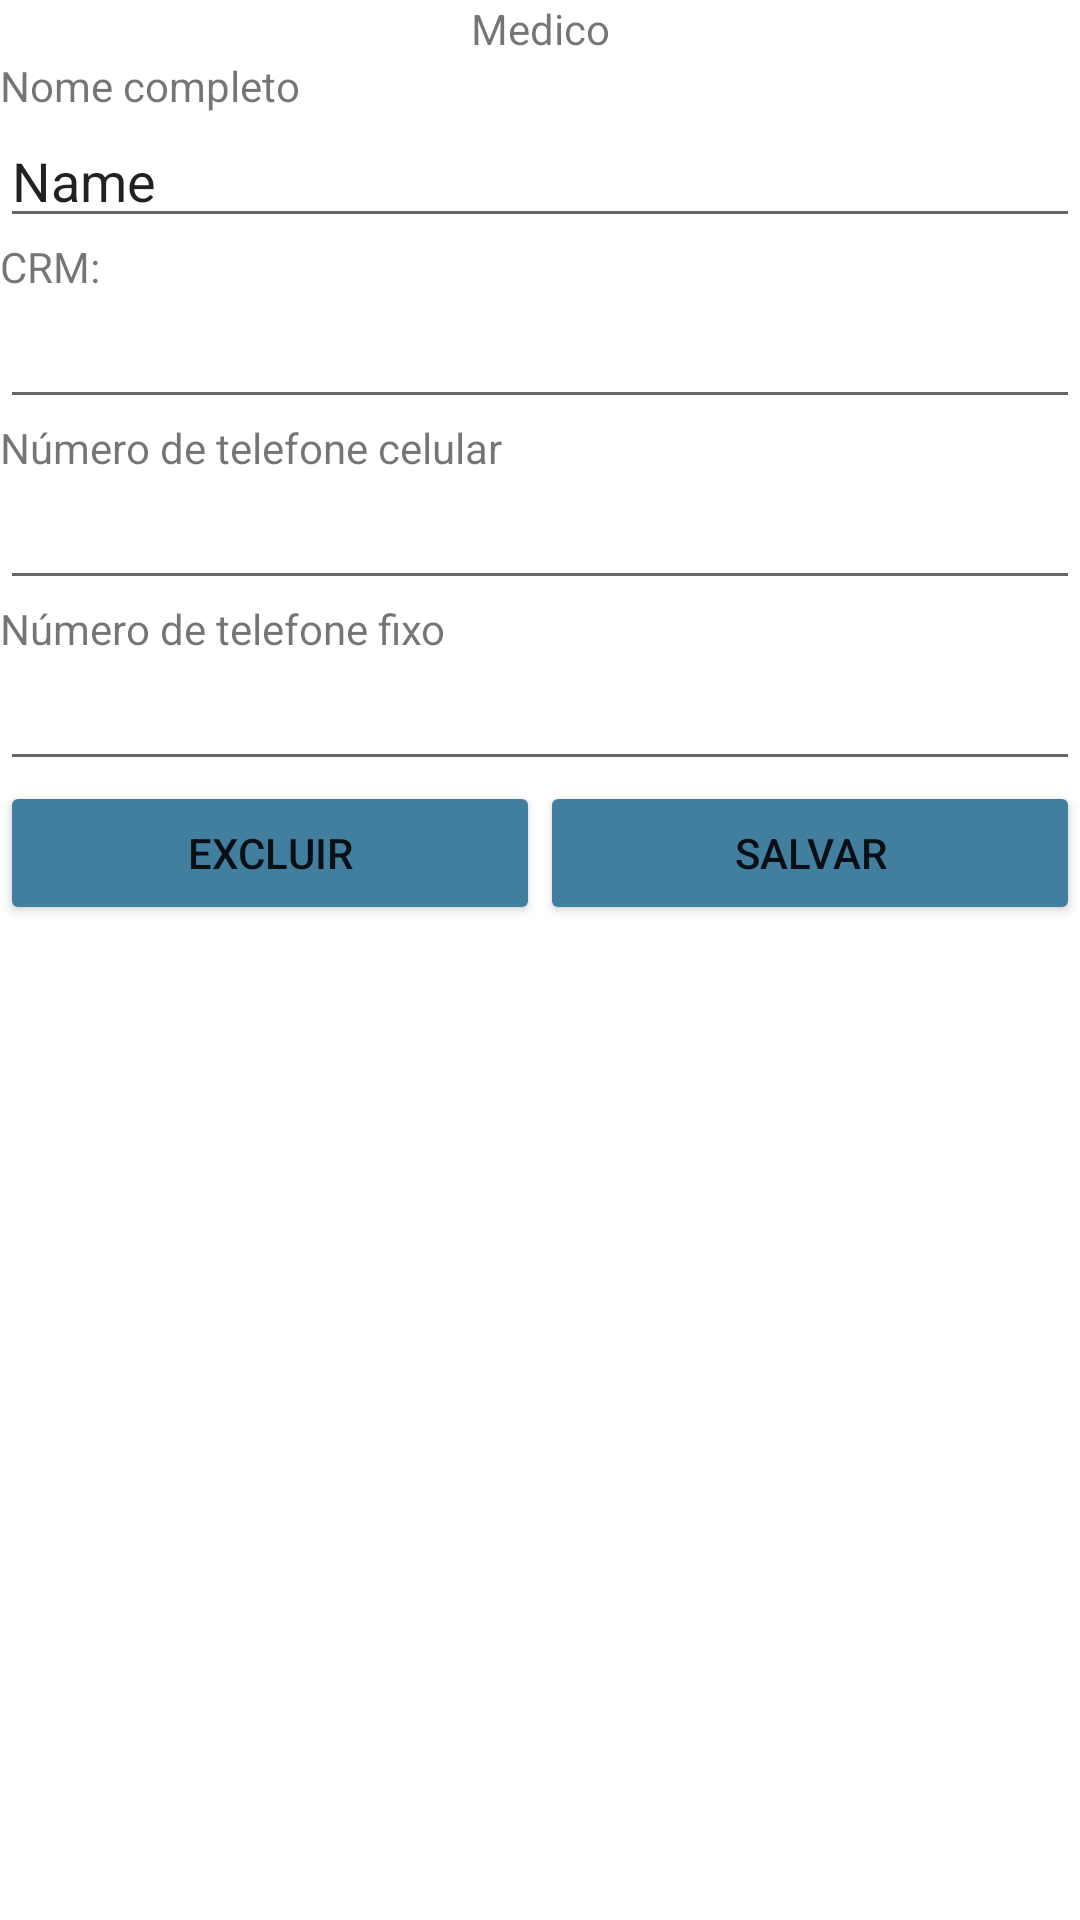

Android layout source for this screen:
<!-- AndroidManifest.xml: application theme Theme.GerenciamentoDeConsultasMedicas -->
<!-- res/layout/fragment_medico_edit.xml -->
<?xml version="1.0" encoding="utf-8"?>
<LinearLayout xmlns:android="http://schemas.android.com/apk/res/android"
    xmlns:tools="http://schemas.android.com/tools"
    android:layout_width="match_parent"
    android:layout_height="match_parent"
    xmlns:app="http://schemas.android.com/apk/res-auto"
    android:orientation="vertical"
    tools:context=".Medico.MedicoEditFragment">

    <ScrollView
        android:layout_width="match_parent"
        android:layout_height="match_parent">

        <LinearLayout
            android:layout_width="match_parent"
            android:layout_height="wrap_content"
            android:orientation="vertical">
            <TextView
                android:id="@+id/TituloPrincipalConsultaViewEDIT"
                android:gravity="center"

                android:layout_width="match_parent"
                android:layout_height="wrap_content"
                android:text="@string/app_Med" />

            <TextView
                android:id="@+id/MedicoTituloNomeEDIT"
                android:layout_width="match_parent"
                android:layout_height="wrap_content"
                android:text="@string/P_nome" />

            <EditText
                android:id="@+id/CampoMedicoNomeEDIT"
                android:layout_width="match_parent"
                android:layout_height="wrap_content"
                android:ems="10"
                android:inputType="textPersonName"
                android:text="Name" />

            <TextView
                android:id="@+id/MedicoTituloCRMEDIT"
                android:layout_width="match_parent"
                android:layout_height="wrap_content"
                android:text="@string/Medico_crm" />

            <EditText
                android:id="@+id/CampoMedicoCrmEDIT"
                android:layout_width="match_parent"
                android:layout_height="wrap_content"
                android:ems="10"
                android:inputType="textPersonName"
                />

            <TextView
                android:id="@+id/MedicoTituloCelularEDIT"
                android:layout_width="match_parent"
                android:layout_height="wrap_content"
                android:text="@string/P_celular" />

            <EditText
                android:id="@+id/CampoMedicoCelularEDIT"
                android:layout_width="match_parent"
                android:layout_height="wrap_content"
                android:ems="10"
                android:inputType="phone" />

            <TextView
                android:id="@+id/MedicoTituloFixoEDIT"
                android:layout_width="match_parent"
                android:layout_height="wrap_content"
                android:text="@string/P_fixo" />

            <EditText
                android:id="@+id/CampoMedicoFixoEDIT"
                android:layout_width="match_parent"
                android:layout_height="wrap_content"
                android:ems="10"
                android:inputType="phone" />

            <LinearLayout
                android:layout_width="match_parent"
                android:layout_height="match_parent"
                android:orientation="horizontal">

                <Button
                    android:id="@+id/ButtonMedicoExcluirEDIT"
                    android:layout_width="wrap_content"
                    android:layout_height="wrap_content"
                    android:layout_weight="1"
                    app:backgroundTint="#FF427F9F"
                    android:text="@string/app_EXC" />

                <Button
                    android:id="@+id/ButtonMedicoSalvarEDIT"
                    android:layout_width="wrap_content"
                    android:layout_height="wrap_content"
                    android:layout_weight="1"
                    app:backgroundTint="#FF427F9F"
                    android:text="@string/app_SAV" />
            </LinearLayout>
        </LinearLayout>
    </ScrollView>

</LinearLayout>
<!-- resources referenced by this layout -->
<resources>
  <string name="Medico_crm">CRM:</string>
  <string name="P_celular">Número de telefone celular</string>
  <string name="P_fixo">Número de telefone fixo</string>
  <string name="P_nome">Nome completo</string>
  <string name="app_EXC">Excluir</string>
  <string name="app_Med">Medico</string>
  <string name="app_SAV">Salvar</string>
  <style name="Theme.GerenciamentoDeConsultasMedicas" parent="Theme.MaterialComponents.DayNight.DarkActionBar">
          
          <item name="colorPrimary">@color/purple_500</item>
          <item name="colorPrimaryVariant">@color/purple_700</item>
          <item name="colorOnPrimary">@color/white</item>
          
          <item name="colorSecondary">@color/teal_200</item>
          <item name="colorSecondaryVariant">@color/teal_700</item>
          <item name="colorOnSecondary">@color/black</item>
          
          <item name="android:statusBarColor" tools:targetApi="l">?attr/colorPrimaryVariant</item>
          
      </style>
  <!-- not gathered from this repository: default colours our renderer supplied (Android Studio template values) -->
  <color name="purple_500">#FF6200EE</color>
  <color name="purple_700">#FF3700B3</color>
  <color name="teal_200">#FF03DAC5</color>
  <color name="teal_700">#FF018786</color>
  <color name="black">#FF000000</color>
  <color name="white">#FFFFFFFF</color>
</resources>
